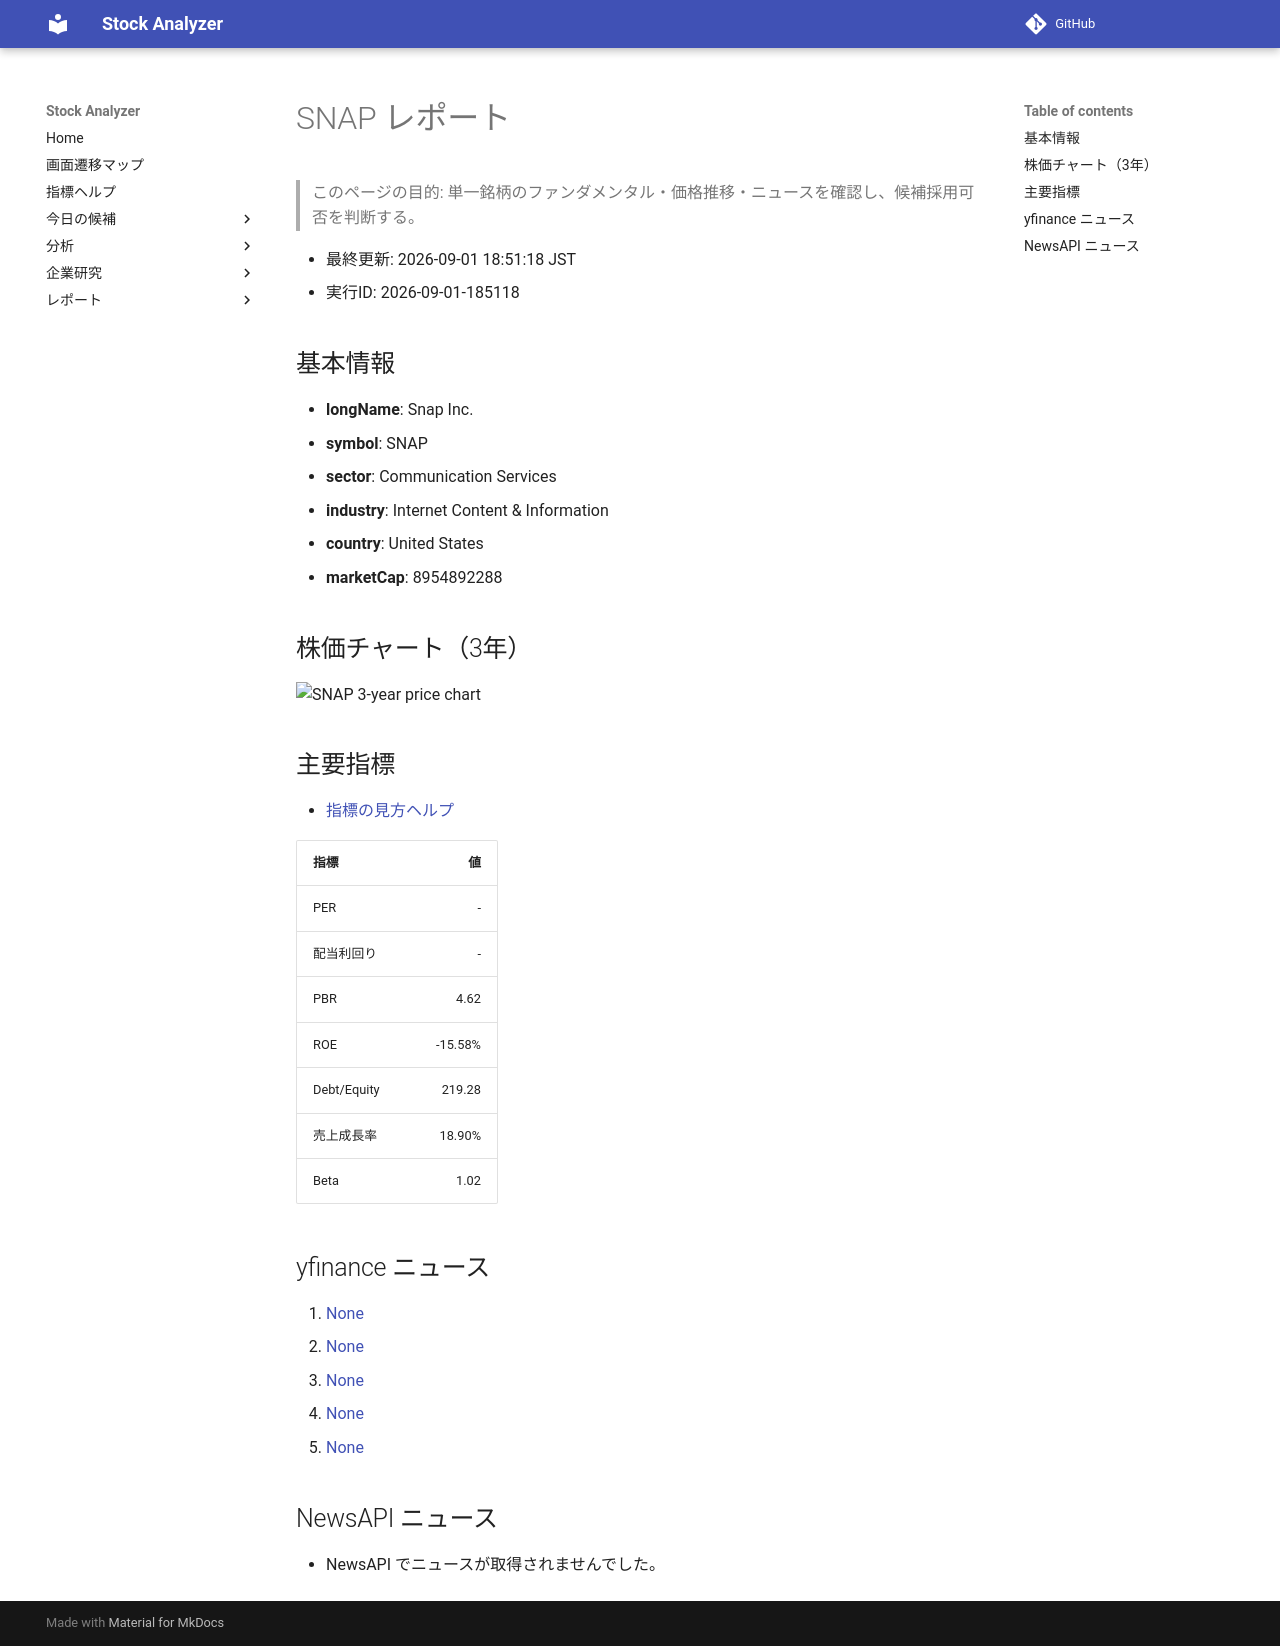

repository: Yumi-note/Making-APP · page: stocks/2026-09-01/185118/SNAP/index.html · generator: mkdocs

# SNAP レポート

> このページの目的: 単一銘柄のファンダメンタル・価格推移・ニュースを確認し、候補採用可否を判断する。

- 最終更新: 2026-09-01 18:51:18 JST
- 実行ID: 2026-09-01-185118

## 基本情報

- **longName**: Snap Inc.
- **symbol**: SNAP
- **sector**: Communication Services
- **industry**: Internet Content & Information
- **country**: United States
- **marketCap**: 8954892288

## 株価チャート（3年）

![SNAP 3-year price chart](SNAP_3y.png)

## 主要指標

- [指標の見方ヘルプ](../../../../indicators.md)

| 指標 | 値 |
|---|---:|
| PER | - |
| 配当利回り | - |
| PBR | 4.62 |
| ROE | -15.58% |
| Debt/Equity | 219.28 |
| 売上成長率 | 18.90% |
| Beta | 1.02 |

## yfinance ニュース

1. [None](None)
2. [None](None)
3. [None](None)
4. [None](None)
5. [None](None)

## NewsAPI ニュース

- NewsAPI でニュースが取得されませんでした。
